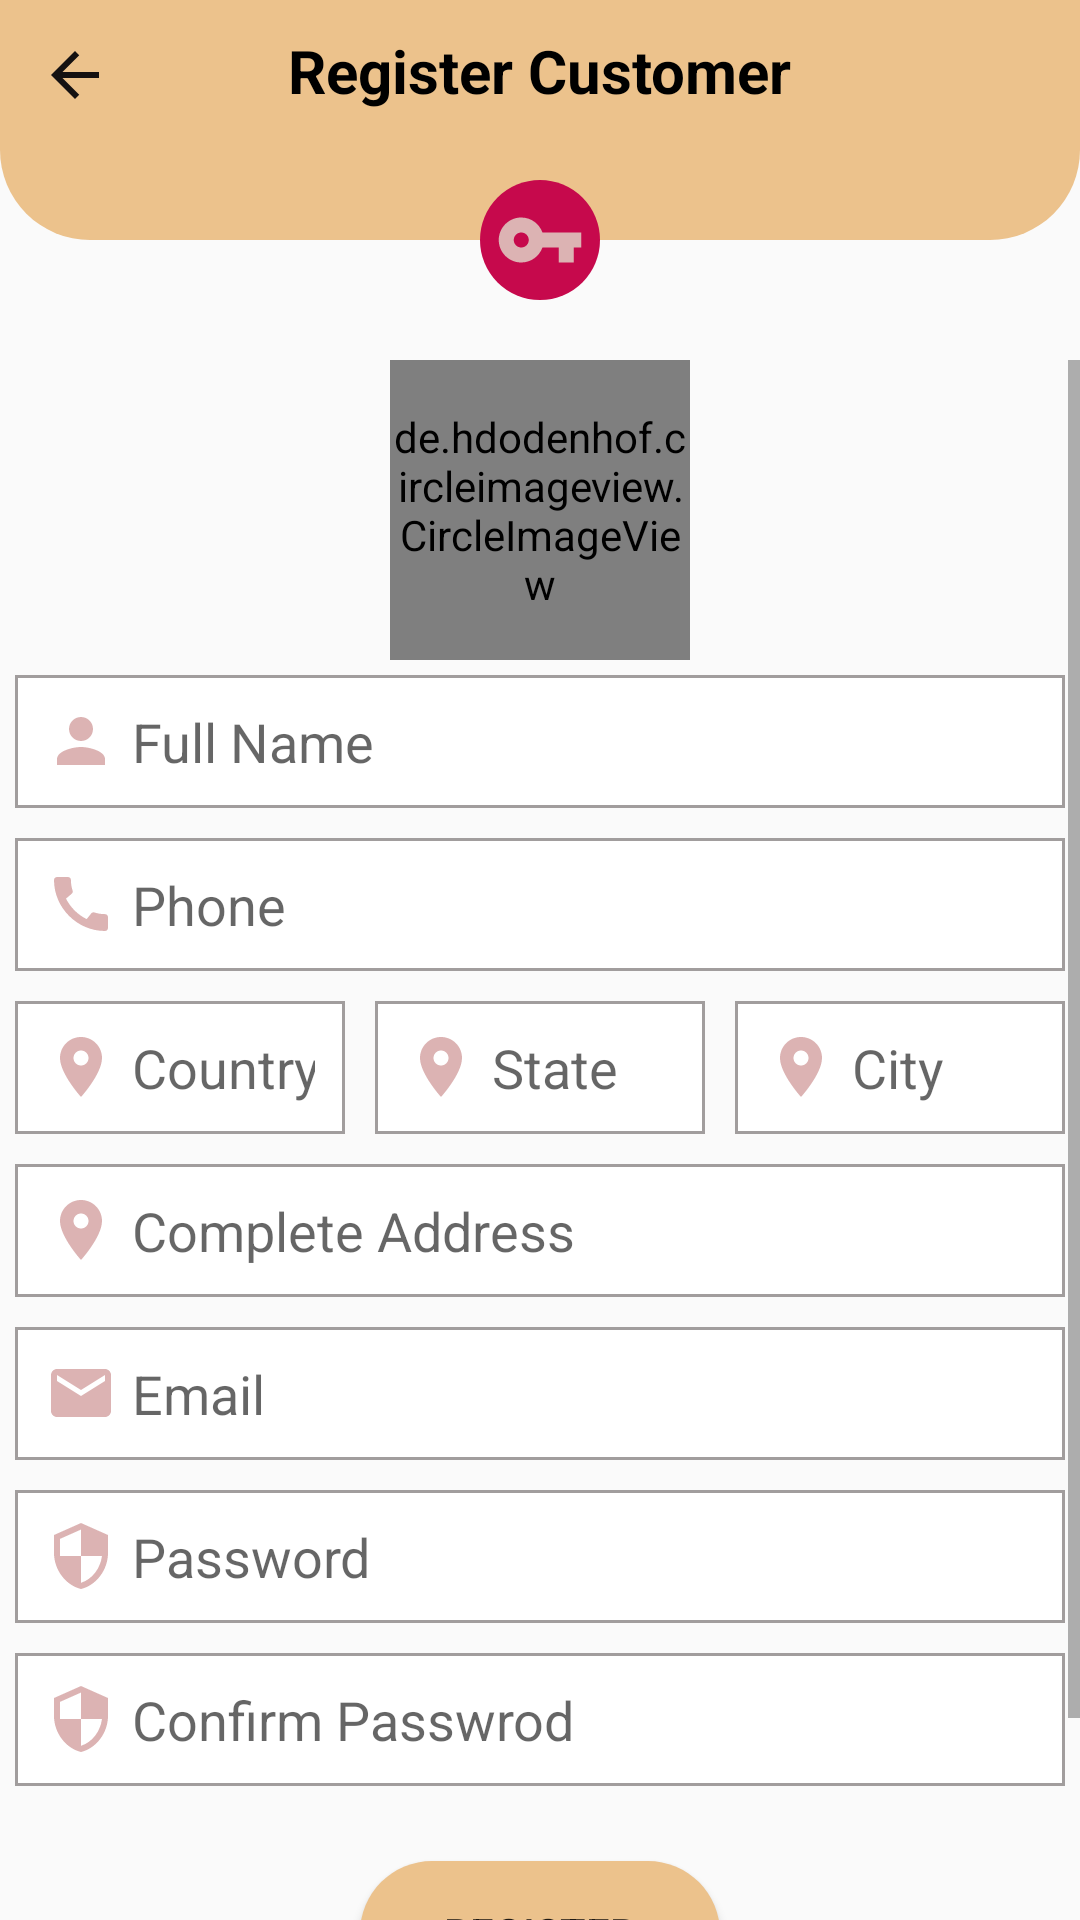

The Android layout XML behind this screen, and the referenced resources:
<!-- AndroidManifest.xml: application theme Theme.MyBasket -->
<!-- res/layout/activity_customer_register.xml -->
<?xml version="1.0" encoding="utf-8"?>
<RelativeLayout xmlns:android="http://schemas.android.com/apk/res/android"
    xmlns:app="http://schemas.android.com/apk/res-auto"
    xmlns:tools="http://schemas.android.com/tools"
    android:layout_width="match_parent"
    android:layout_height="match_parent"
    android:background="@drawable/backlow"
    tools:context=".activities.CustomerRegister">

    <RelativeLayout
        android:layout_width="match_parent"
        android:layout_height="80dp"
        android:background="@drawable/rec_06"
        android:padding="10dp">

        <ImageButton
            android:id="@+id/backBtn"
            android:layout_width="30dp"
            android:layout_height="30dp"
            android:background="@null"
            android:src="@drawable/black_back_btn" />

        <TextView
            android:layout_width="wrap_content"
            android:layout_height="wrap_content"
            android:layout_centerHorizontal="true"
            android:text="Register Customer"
            android:textColor="@color/black"
            android:textSize="20sp"
            android:textStyle="bold" />

        <ImageButton
            android:id="@+id/gpsBtn"
            android:layout_width="30dp"
            android:layout_height="30dp"
            android:layout_alignParentEnd="true"
            android:background="@null"
            android:src="@drawable/gps_btn" />


    </RelativeLayout>

    <ImageView
        android:id="@+id/iconKey"
        android:layout_width="40dp"
        android:layout_height="40dp"
        android:layout_centerHorizontal="true"
        android:layout_marginTop="60dp"
        android:layout_marginBottom="20dp"
        android:background="@drawable/circle_01"
        android:padding="5dp"
        android:src="@drawable/icon_key" />
    <ScrollView
        android:layout_width="match_parent"
        android:layout_height="match_parent"
        android:layout_below="@id/iconKey">
        <RelativeLayout
            android:layout_width="match_parent"
            android:layout_height="wrap_content">


            <de.hdodenhof.circleimageview.CircleImageView
                android:id="@+id/profile_pic"
                android:layout_width="100dp"
                android:layout_height="100dp"
                android:layout_centerHorizontal="true"
                android:src="@drawable/ic_person"

                app:civ_border_color="#C6094C"
                app:civ_border_width="1dp" />

            <EditText
                android:id="@+id/name"
                android:layout_width="match_parent"
                android:layout_height="wrap_content"
                android:layout_below="@id/profile_pic"
                android:layout_marginStart="5dp"
                android:layout_marginTop="5dp"
                android:layout_marginEnd="5dp"
                android:layout_marginBottom="5dp"
                android:background="@drawable/rec_02"
                android:drawableStart="@drawable/ic_person"
                android:drawablePadding="5dp"
                android:hint="Full Name"
                android:inputType="textPersonName|textCapWords"
                android:padding="10dp" />

            <EditText
                android:id="@+id/phoneEt"
                android:layout_width="match_parent"
                android:layout_height="wrap_content"
                android:layout_below="@id/name"
                android:layout_marginStart="5dp"
                android:layout_marginTop="5dp"
                android:layout_marginEnd="5dp"
                android:layout_marginBottom="5dp"
                android:background="@drawable/rec_02"
                android:drawableStart="@drawable/ic_call"
                android:drawablePadding="5dp"
                android:hint="Phone"
                android:inputType="phone"
                android:padding="10dp" />

            <LinearLayout
                android:id="@+id/address"
                android:layout_below="@+id/phoneEt"
                android:layout_width="match_parent"
                android:layout_height="wrap_content"
                android:orientation="horizontal">
                <EditText
                    android:id="@+id/countryEt"
                    android:hint="Country"
                    android:padding="10dp"
                    android:drawableStart="@drawable/ic_location"
                    android:drawablePadding="5dp"
                    android:layout_width="match_parent"
                    android:layout_height="wrap_content"
                    android:layout_margin="5dp"
                    android:inputType="textPostalAddress"
                    android:layout_weight="1"
                    android:background="@drawable/rec_02"/>
                <EditText
                    android:id="@+id/stateiv"
                    android:hint="State"
                    android:padding="10dp"
                    android:drawableStart="@drawable/ic_location"
                    android:drawablePadding="5dp"
                    android:layout_width="match_parent"
                    android:layout_height="wrap_content"
                    android:layout_margin="5dp"
                    android:inputType="textPostalAddress"
                    android:layout_weight="1"
                    android:background="@drawable/rec_02"/>
                <EditText
                    android:id="@+id/cityiv"
                    android:hint="City"
                    android:padding="10dp"
                    android:drawableStart="@drawable/ic_location"
                    android:drawablePadding="5dp"
                    android:layout_width="match_parent"
                    android:layout_height="wrap_content"
                    android:layout_margin="5dp"
                    android:inputType="textPostalAddress"
                    android:layout_weight="1"
                    android:background="@drawable/rec_02"/>
            </LinearLayout>

            <EditText
                android:id="@+id/addressET"
                android:layout_width="match_parent"
                android:layout_height="wrap_content"
                android:layout_below="@id/address"
                android:layout_marginStart="5dp"
                android:layout_marginTop="5dp"
                android:layout_marginEnd="5dp"
                android:layout_marginBottom="5dp"
                android:background="@drawable/rec_02"
                android:drawableStart="@drawable/ic_location"
                android:drawablePadding="5dp"
                android:hint="Complete Address"
                android:inputType="textPostalAddress|textMultiLine"
                android:padding="10dp" />

            <EditText
                android:id="@+id/emailEt"
                android:layout_width="match_parent"
                android:layout_height="wrap_content"
                android:layout_below="@id/addressET"
                android:layout_marginStart="5dp"
                android:layout_marginTop="5dp"
                android:layout_marginEnd="5dp"
                android:layout_marginBottom="5dp"
                android:background="@drawable/rec_02"
                android:drawableStart="@drawable/ic_email"
                android:drawablePadding="5dp"
                android:hint="Email"
                android:inputType="textEmailAddress"
                android:padding="10dp" />
            <EditText
                android:id="@+id/passwordET"
                android:layout_below="@id/emailEt"
                android:hint="Password"
                android:padding="10dp"
                android:drawableStart="@drawable/ic_security"
                android:drawablePadding="5dp"
                android:layout_width="match_parent"
                android:layout_height="wrap_content"
                android:layout_margin="5dp"
                android:inputType="textPassword"
                android:background="@drawable/rec_02"/>
            <EditText
                android:id="@+id/confirmPasswordET"
                android:layout_below="@id/passwordET"
                android:hint="Confirm Passwrod"
                android:padding="10dp"
                android:drawableStart="@drawable/ic_security"
                android:drawablePadding="5dp"
                android:layout_width="match_parent"
                android:layout_height="wrap_content"
                android:layout_margin="5dp"
                android:inputType="textPassword"
                android:background="@drawable/rec_02"/>

            <Button
                android:id="@+id/RegisterBtn"
                android:layout_width="wrap_content"
                android:layout_height="wrap_content"
                android:layout_below="@id/confirmPasswordET"
                android:layout_centerHorizontal="true"
                android:background="@drawable/btn_bg"
                android:minWidth="120dp"
                android:layout_marginTop="20dp"
                android:layout_marginBottom="20dp"
                android:text="Register" />

            <TextView
                android:id="@+id/RegisterAdminTv"
                android:layout_width="wrap_content"
                android:layout_height="wrap_content"
                android:layout_below="@id/RegisterBtn"
                android:layout_centerHorizontal="true"
                android:layout_marginBottom="10dp"
                android:text="Are you an Admin?Register as Admin"
                android:textColor="@color/white" />

        </RelativeLayout>

    </ScrollView>

</RelativeLayout>
<!-- resources referenced by this layout -->
<resources>
  <color name="black">#FF000000</color>
  <color name="white">#FFFFFFFF</color>
  <!-- drawable black_back_btn (drawable) -->
  <vector android:autoMirrored="true" android:height="24dp"
      android:tint="#151111" android:viewportHeight="24"
      android:viewportWidth="24" android:width="24dp" xmlns:android="http://schemas.android.com/apk/res/android">
      <path android:fillColor="@android:color/white" android:pathData="M20,11H7.83l5.59,-5.59L12,4l-8,8 8,8 1.41,-1.41L7.83,13H20v-2z"/>
  </vector>
  <!-- drawable btn_bg (drawable) -->
  <?xml version="1.0" encoding="utf-8"?>
  <shape xmlns:android="http://schemas.android.com/apk/res/android">
      <solid android:color="#ECC28C"/>
      <corners android:radius="70dp"/>
  
  </shape>
  <!-- drawable circle_01 (drawable) -->
  <?xml version="1.0" encoding="utf-8"?>
  <shape xmlns:android="http://schemas.android.com/apk/res/android"
      android:shape="oval">
  
      <solid android:color="#C6094C"/>
  
  
  </shape>
  <!-- drawable ic_email (drawable) -->
  <vector android:height="24dp" android:tint="#DCB3B3"
      android:viewportHeight="24" android:viewportWidth="24"
      android:width="24dp" xmlns:android="http://schemas.android.com/apk/res/android">
      <path android:fillColor="@android:color/white" android:pathData="M20,4L4,4c-1.1,0 -1.99,0.9 -1.99,2L2,18c0,1.1 0.9,2 2,2h16c1.1,0 2,-0.9 2,-2L22,6c0,-1.1 -0.9,-2 -2,-2zM20,8l-8,5 -8,-5L4,6l8,5 8,-5v2z"/>
  </vector>
  <!-- drawable ic_person (drawable) -->
  <vector android:height="24dp" android:tint="#DCB3B3"
      android:viewportHeight="24" android:viewportWidth="24"
      android:width="24dp" xmlns:android="http://schemas.android.com/apk/res/android">
      <path android:fillColor="@android:color/white" android:pathData="M12,12c2.21,0 4,-1.79 4,-4s-1.79,-4 -4,-4 -4,1.79 -4,4 1.79,4 4,4zM12,14c-2.67,0 -8,1.34 -8,4v2h16v-2c0,-2.66 -5.33,-4 -8,-4z"/>
  </vector>
  <!-- drawable ic_security (drawable) -->
  <vector android:height="24dp" android:tint="#DCB3B3"
      android:viewportHeight="24" android:viewportWidth="24"
      android:width="24dp" xmlns:android="http://schemas.android.com/apk/res/android">
      <path android:fillColor="@android:color/white" android:pathData="M12,1L3,5v6c0,5.55 3.84,10.74 9,12 5.16,-1.26 9,-6.45 9,-12L21,5l-9,-4zM12,11.99h7c-0.53,4.12 -3.28,7.79 -7,8.94L12,12L5,12L5,6.3l7,-3.11v8.8z"/>
  </vector>
  <!-- drawable icon_key (drawable) -->
  <vector android:height="24dp" android:tint="#DCB3B3"
      android:viewportHeight="24" android:viewportWidth="24"
      android:width="24dp" xmlns:android="http://schemas.android.com/apk/res/android">
      <path android:fillColor="@android:color/white" android:pathData="M12.65,10C11.83,7.67 9.61,6 7,6c-3.31,0 -6,2.69 -6,6s2.69,6 6,6c2.61,0 4.83,-1.67 5.65,-4H17v4h4v-4h2v-4H12.65zM7,14c-1.1,0 -2,-0.9 -2,-2s0.9,-2 2,-2 2,0.9 2,2 -0.9,2 -2,2z"/>
  </vector>
  <!-- drawable rec_02 (drawable) -->
  <?xml version="1.0" encoding="utf-8"?>
  <shape xmlns:android="http://schemas.android.com/apk/res/android"
      android:shape="rectangle">
  
      <solid android:color="@color/white"/>
  
      <stroke android:color="#A19D9D"
          android:width="1dp"/>
  
  
  </shape>
  <!-- drawable rec_06 (drawable) -->
  <?xml version="1.0" encoding="utf-8"?>
  <shape xmlns:android="http://schemas.android.com/apk/res/android"
      android:shape="rectangle">
  
      <solid android:color="@color/peach"/>
  
      <corners android:bottomLeftRadius="30dp"
          android:bottomRightRadius="30dp"/>
  
  </shape>
  <color name="peach">#ECC28C</color>
  <color name="purple_700">#FF3700B3</color>
  <color name="teal_200">#FF03DAC5</color>
  <color name="teal_700">#FF018786</color>
</resources>
